Dataset: processed (GitHub, ZeiadIbrahim/Egyptian-Artifact-Classifier). Classes: jewellery, pottery, reliefs, statuary, unclassified.

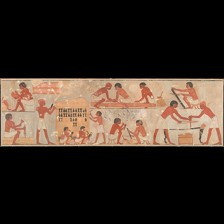
Label: reliefs

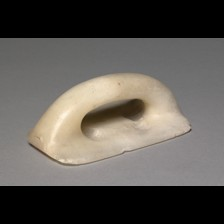
Label: unclassified

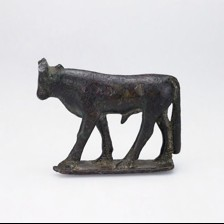
Label: statuary

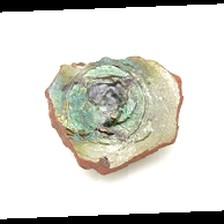
Label: pottery

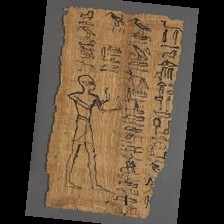
Label: reliefs

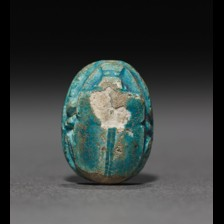
Label: jewellery
